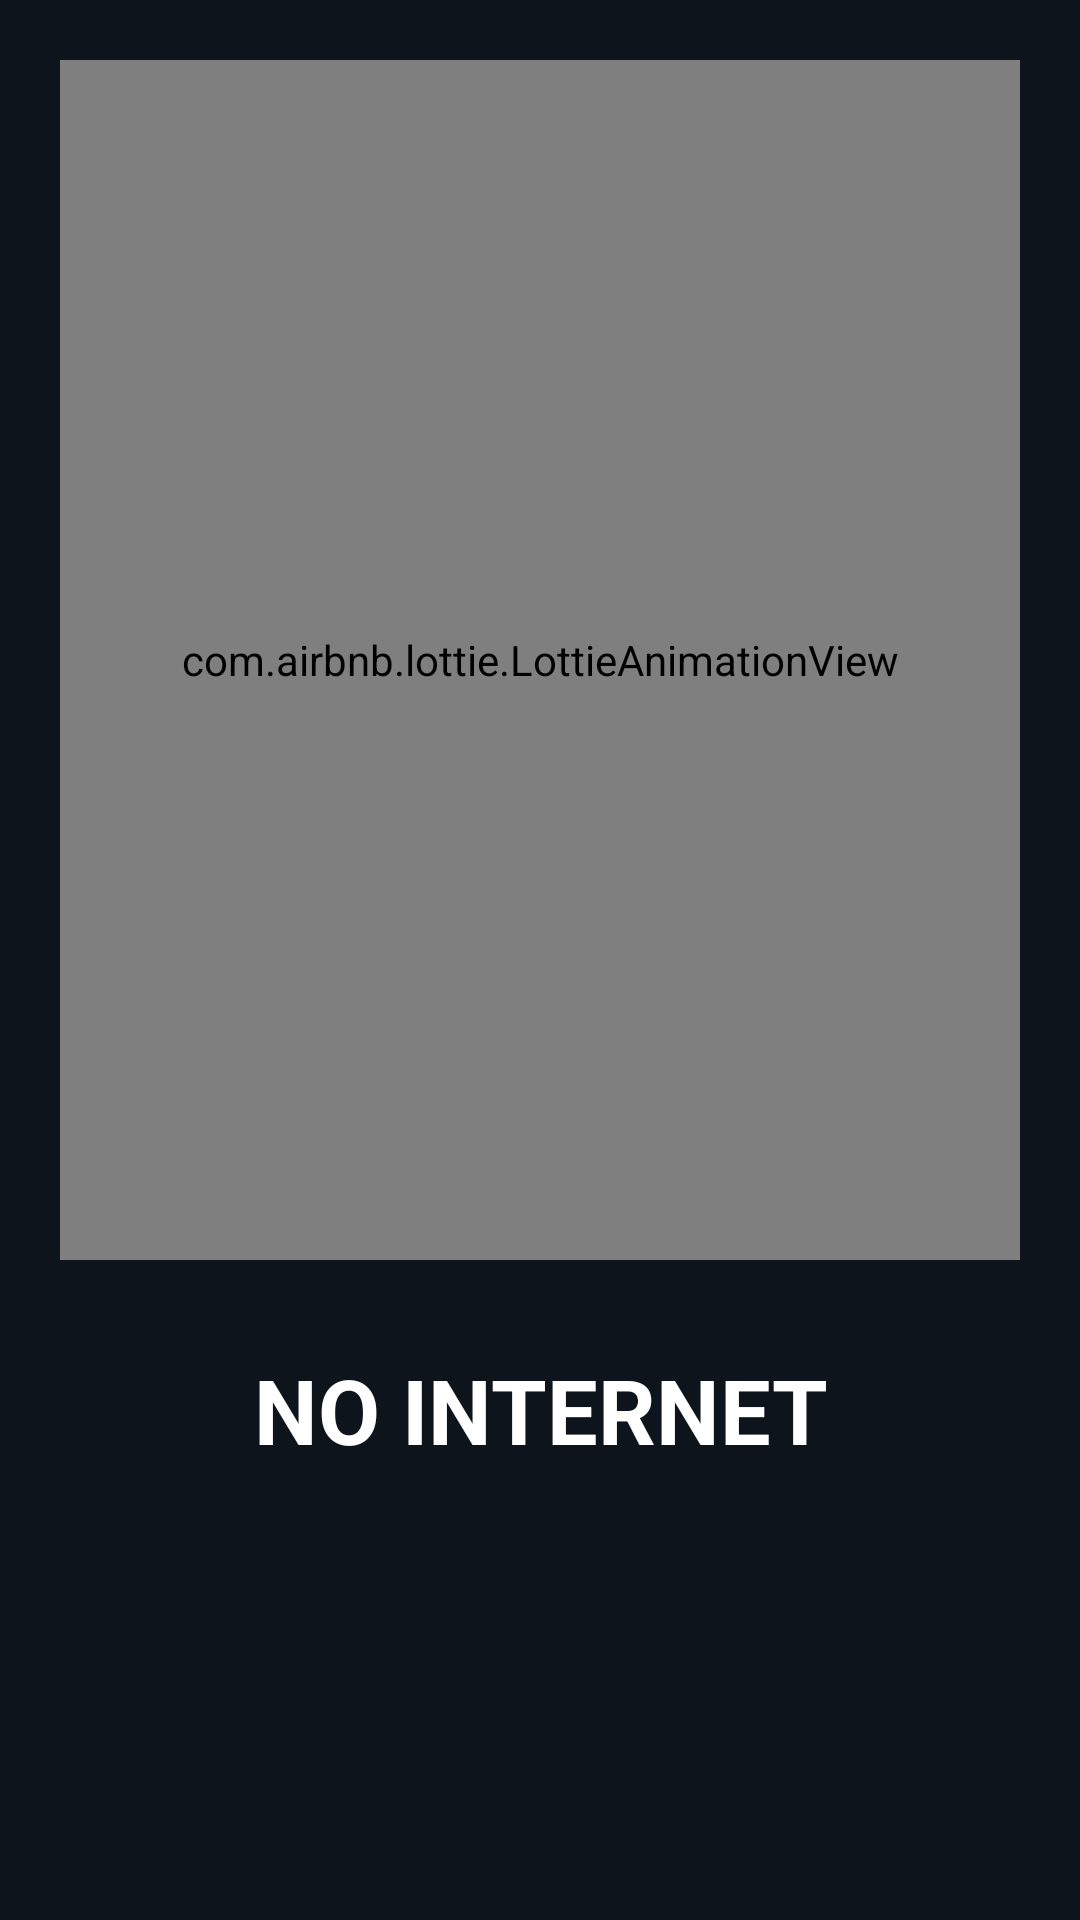

The Android layout XML behind this screen, and the referenced resources:
<!-- AndroidManifest.xml: application theme Theme.Cinego -->
<!-- res/layout/activity_no_internet.xml -->
<?xml version="1.0" encoding="utf-8"?>
<LinearLayout xmlns:android="http://schemas.android.com/apk/res/android"
    android:layout_width="match_parent"
    android:layout_height="match_parent"
    xmlns:app="http://schemas.android.com/apk/res-auto"
    android:orientation="vertical"
    android:background="#0D141C">

    <com.airbnb.lottie.LottieAnimationView
        android:id="@+id/lottieNoNet"
        android:layout_width="match_parent"
        android:layout_height="400dp"
        android:layout_margin="20dp"
        app:lottie_loop="true"
        app:lottie_rawRes="@raw/no_internet_lottie"
        />

    <TextView
        android:id="@+id/noNetText"
        android:layout_width="match_parent"
        android:layout_height="60dp"
        android:gravity="center"
        android:text="NO INTERNET"
        android:fontFamily="sans-serif"
        android:textColor="@color/white"
        android:textStyle="bold"
        android:textSize="30sp"
        />

</LinearLayout>
<!-- resources referenced by this layout -->
<resources>
  <style name="Theme.Cinego" parent="Base.Theme.Cinego" />
  <style name="Base.Theme.Cinego" parent="Theme.Material3.DayNight.NoActionBar">
          
          
          <item name="android:statusBarColor">@color/black</item>
      </style>
  <!-- not gathered from this repository: default colours our renderer supplied (Android Studio template values) -->
  <color name="black">#FF000000</color>
  <color name="white">#FFFFFFFF</color>
</resources>
